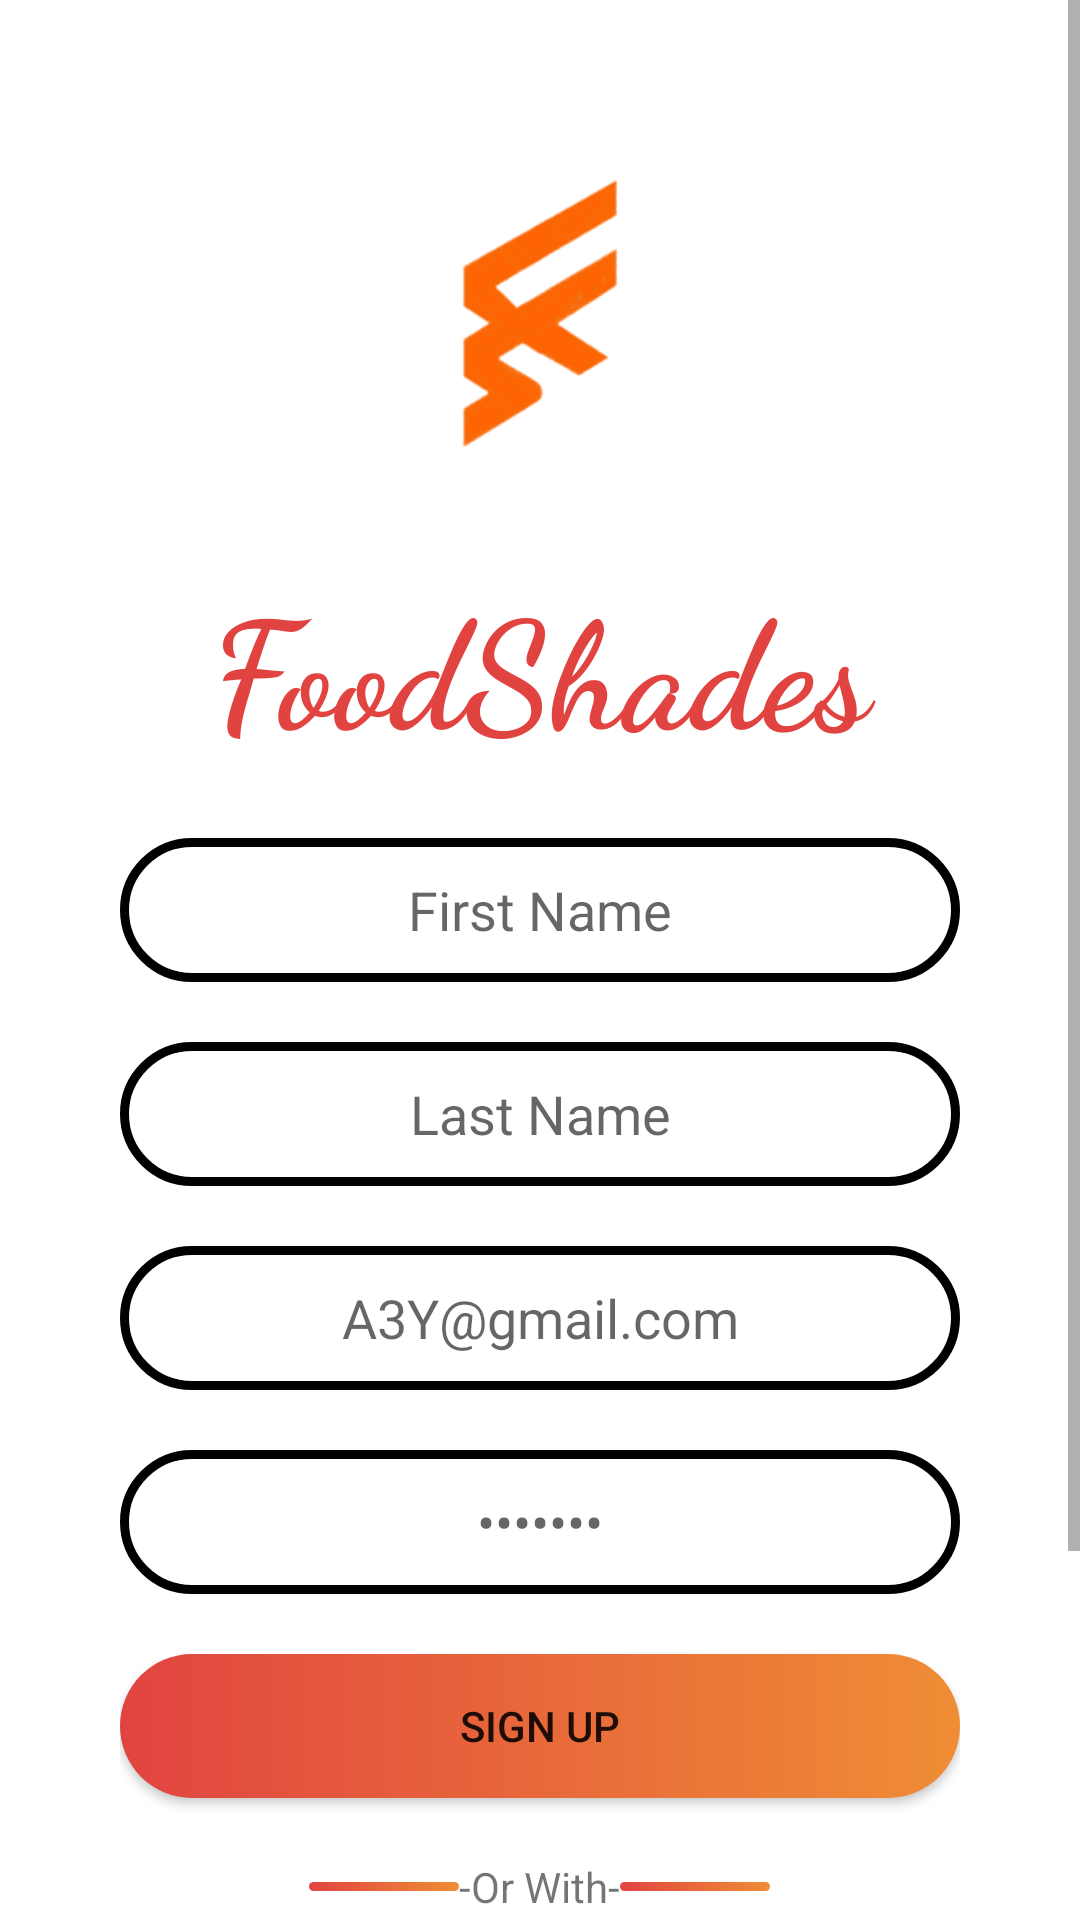

Write the Android layout XML for this screen, with the resource values it uses.
<!-- AndroidManifest.xml: application theme Theme.Project -->
<!-- res/layout/activity_sign_up.xml -->
<?xml version="1.0" encoding="utf-8"?>
<LinearLayout xmlns:android="http://schemas.android.com/apk/res/android"
    xmlns:app="http://schemas.android.com/apk/res-auto"
    xmlns:tools="http://schemas.android.com/tools"
    android:layout_width="match_parent"
    android:layout_height="match_parent"
    android:background="#E3E2E2"
    android:orientation="vertical"
    tools:context=".Activity.SignUpActivity">

    <LinearLayout
        android:layout_width="match_parent"
        android:layout_height="match_parent"
        android:background="#ffffff"
        android:orientation="vertical">

        <ScrollView
            android:layout_width="match_parent"
            android:layout_height="match_parent">

            <LinearLayout
                android:layout_width="match_parent"
                android:layout_height="wrap_content"
                android:layout_marginStart="40dp"
                android:layout_marginTop="20dp"
                android:layout_marginEnd="40dp"
                android:layout_marginBottom="15dp"
                android:background="#ffffff"
                android:orientation="vertical">

                <ImageView
                    android:layout_width="wrap_content"
                    android:layout_height="162dp"
                    android:layout_gravity="center"
                    android:src="@drawable/fslogo" />

               
                <TextView
                    android:id="@+id/textView"
                    android:layout_width="match_parent"
                    android:layout_height="wrap_content"
                    android:layout_marginTop="5dp"
                    android:gravity="center"
                    android:text="FoodShades"
                    android:fontFamily="cursive"
                    android:textColor="@color/startcolorgradient"
                    android:textStyle="bold"
                    android:textSize="50sp"/>


                <EditText
                    android:id="@+id/firstName"
                    android:layout_width="match_parent"
                    android:layout_height="wrap_content"
                    android:layout_marginTop="23dp"
                    android:layout_marginBottom="20dp"
                    android:background="@drawable/backgroundeditview"
                    android:ems="10"
                    android:gravity="center"
                    android:hint="First Name"
                    android:inputType="textPersonName"
                       android:minHeight="48dp"
                    android:padding="10dp"
                    android:textColor="#050505" />
                <LinearLayout
                    android:layout_width="match_parent"
                    android:layout_height="wrap_content">


                    <EditText
                        android:id="@+id/lastName"
                        android:layout_width="match_parent"
                        android:layout_height="match_parent"
                        android:layout_marginBottom="20dp"
                        android:background="@drawable/backgroundeditview"
                        android:ems="10"
                        android:gravity="center"
                        android:hint="Last Name"
                        android:inputType="textPersonName"
                        android:minHeight="48dp"
                        android:padding="10dp" />
                </LinearLayout>

                <EditText
                    android:id="@+id/editTextTextEmailAddress"
                    android:layout_width="match_parent"
                    android:layout_height="wrap_content"
                    android:layout_marginBottom="20dp"
                    android:background="@drawable/backgroundeditview"
                    android:ems="10"
                    android:gravity="center"
                    android:hint="A3Y@gmail.com"
                    android:inputType="textEmailAddress"
                    android:minHeight="48dp"
                    android:padding="10dp" />

                <EditText
                    android:id="@+id/editTextTextPassword2"
                    android:layout_width="match_parent"
                    android:layout_height="wrap_content"
                    android:layout_marginBottom="20dp"
                    android:background="@drawable/backgroundeditview"
                    android:ems="10"
                    android:gravity="center"
                    android:hint="•••••••"
                    android:inputType="textPassword"
                    android:minHeight="48dp"
                    android:padding="10dp" />

                <Button
                    android:id="@+id/sbtn"
                    android:layout_width="match_parent"
                    android:layout_height="wrap_content"
                    android:layout_marginBottom="20dp"
                    android:background="@drawable/custom_button"
                    android:text="Sign Up" />

                <LinearLayout
                    android:layout_width="match_parent"
                    android:layout_height="wrap_content"
                    android:layout_marginBottom="20dp"
                    android:gravity="center"
                    android:orientation="horizontal">

                    <View
                        android:id="@+id/view2"
                        android:layout_width="50dp"
                        android:layout_height="3dp"
                        android:layout_gravity="center"
                        android:layout_marginLeft="5dp"
                        android:background="@drawable/custom_button" />

                    <TextView
                        android:id="@+id/textView2"
                        android:layout_width="wrap_content"
                        android:layout_height="wrap_content"
                        android:layout_gravity="center"
                        android:gravity="center"
                        android:text="-Or With-" />

                    <View
                        android:id="@+id/view3"
                        android:layout_width="50dp"
                        android:layout_height="3dp"
                        android:layout_gravity="center"
                        android:layout_marginRight="5dp"
                        android:background="@drawable/custom_button" />
                </LinearLayout>

                <LinearLayout
                    android:layout_width="match_parent"
                    android:layout_height="wrap_content"
                    android:orientation="horizontal"
                    android:padding="5dp">

                   
                    <Button
                        android:id="@+id/btnGoogle"
                        android:layout_width="wrap_content"
                        android:layout_height="55dp"
                        android:layout_weight="1"
                        android:background="@drawable/googlebackground"
                        android:drawableLeft="@drawable/google"
                        android:gravity="center"
                        android:padding="15dp"
                        android:text="Google"
                        android:textColor="#FBF9F9"
                        android:visibility="gone"/>
                </LinearLayout>
        <LinearLayout
            android:layout_width="wrap_content"
            android:layout_height="wrap_content"
            android:gravity="center"
            android:orientation="horizontal">

            <Button
                android:id="@+id/phonenumberbtn"
                android:layout_width="343dp"
                android:layout_height="55dp"
                android:layout_marginStart="5dp"
                android:layout_marginEnd="5dp"
                android:layout_weight="1"
                android:background="@drawable/signinnumberbg"
                android:drawableLeft="@drawable/otp"
                android:gravity="center"
                android:padding="15dp"
                android:text="Sign In with Phone Number"
                android:textColor="#FBF9F9"
                android:radius="6dp"
                />
        </LinearLayout>

                <TextView
                    android:id="@+id/txtl"
                    android:layout_width="match_parent"
                    android:layout_height="wrap_content"
                    android:layout_marginTop="20dp"
                    android:layout_marginBottom="30dp"
                    android:gravity="center"
                    android:text="Already Have Account? Login"
                    android:textColor="#090909"
                    android:textStyle="bold" />

            </LinearLayout>
        </ScrollView>
    </LinearLayout>
</LinearLayout>
<!-- resources referenced by this layout -->
<resources>
  <color name="startcolorgradient">#E14440</color>
  <!-- drawable backgroundeditview (drawable-xxhdpi) -->
  <?xml version="1.0" encoding="utf-8"?>
  <shape xmlns:android="http://schemas.android.com/apk/res/android" android:shape="rectangle">
  
      <corners android:radius="50dp"/>
  
  
      <stroke
          android:startColor="#FF6735" android:endColor="#ff4a55" android:type="linear"
          android:width="3dp" />
  
  
  
  </shape>
  <!-- drawable custom_button (drawable) -->
  <?xml version="1.0" encoding="utf-8"?>
  <shape xmlns:android="http://schemas.android.com/apk/res/android"
      android:shape="rectangle"
      >
      <gradient
          android:startColor="@color/startcolorgradient"
          android:endColor="@color/endcolorgradient" />
  
      <corners android:radius="500dp"/>
  
  
  </shape>
  <!-- drawable fbbackground (drawable-xxhdpi) -->
  <?xml version="1.0" encoding="utf-8"?>
  <shape xmlns:android="http://schemas.android.com/apk/res/android">
  
      <solid
          android:color="#3A559F"
          />
      <corners
          android:radius="8dp"
          />
  
  </shape>
  <!-- drawable fslogo: png bitmap (drawable-xhdpi, 3603 bytes) -->
  <!-- drawable googlebackground (drawable-xxhdpi) -->
  <?xml version="1.0" encoding="utf-8"?>
  <shape xmlns:android="http://schemas.android.com/apk/res/android">
  
      <solid
          android:color="#DD4B39"
          />
      <corners
          android:radius="8dp"
          />
  
  </shape>
  <!-- drawable signinnumberbg (drawable) -->
  <?xml version="1.0" encoding="utf-8"?>
  <shape xmlns:android="http://schemas.android.com/apk/res/android">
  
      <solid
          android:color="@color/teal_700"
          />
      <corners
          android:radius="8dp"
          />
  
  </shape>
  <style name="Theme.Project" parent="Theme.MaterialComponents.DayNight.NoActionBar.Bridge">
          
          <item name="colorPrimary">@color/endcolorgradient</item>
          <item name="colorPrimaryVariant">@color/startcolorgradient</item>
          <item name="colorOnPrimary">@color/white</item>
          
          <item name="colorSecondary">@color/transparent</item>
          <item name="colorSecondaryVariant">@color/teal_700</item>
          <item name="colorOnSecondary">@color/black</item>
          
          <item name="android:statusBarColor" tools:targetApi="l">?attr/colorSecondary</item>
          
  
      </style>
  <color name="endcolorgradient">#EF8D35</color>
  <color name="teal_700">#FF018786</color>
  <color name="white">#FFFFFFFF</color>
  <color name="transparent">#00000000</color>
  <color name="black">#FF000000</color>
</resources>
